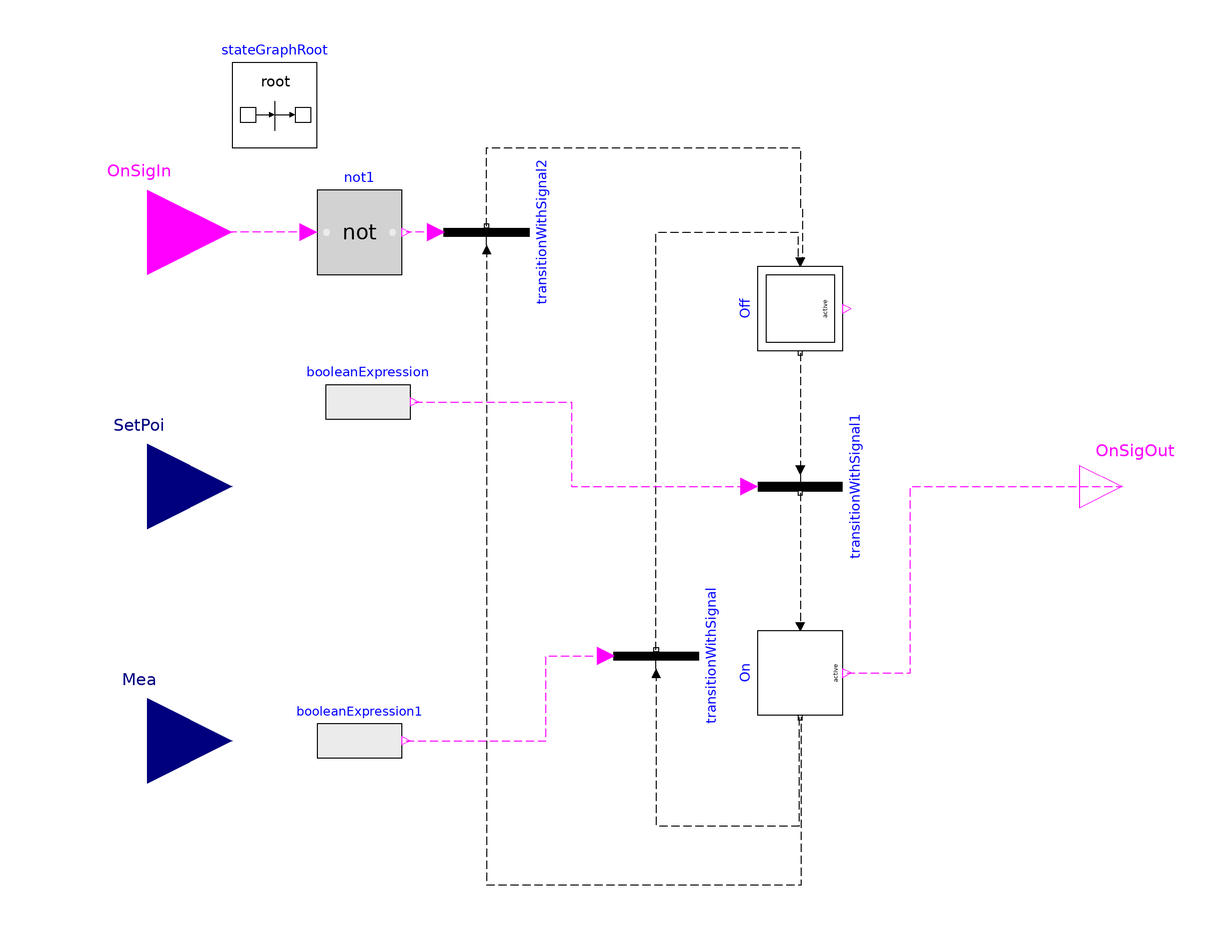

This picture is the connection diagram that the Modelica source below describes through its graphical annotations.

model OnOffSta
  parameter Modelica.Units.SI.Time minOffTim(min=0) = 0 "Minimum off time";
  parameter Modelica.Units.SI.Time minOnTim(min=0) = 0 "Minimum on time";
  parameter Real dT
      "Temperature control deadband";
  Modelica.Units.SI.Time OffTim(start=0);
  Modelica.Units.SI.Time OnTim(start=0);


  Modelica.StateGraph.StepWithSignal On(nOut=2, nIn=1)
                                        annotation (Placement(transformation(
        extent={{-10,10},{10,-10}},
        rotation=-90,
        origin={34,-44})));
  Modelica.StateGraph.InitialStepWithSignal Off(nIn=2, nOut=1)
                                                annotation (Placement(
        transformation(
        extent={{-10,10},{10,-10}},
        rotation=-90,
        origin={34,42})));
  Modelica.StateGraph.TransitionWithSignal transitionWithSignal(enableTimer=false)
    annotation (Placement(transformation(
        extent={{10,-10},{-10,10}},
        rotation=-90,
        origin={0,-40})));
  Modelica.StateGraph.TransitionWithSignal transitionWithSignal1 annotation (
      Placement(transformation(
        extent={{-10,-10},{10,10}},
        rotation=-90,
        origin={34,0})));
  Modelica.StateGraph.TransitionWithSignal transitionWithSignal2(enableTimer=false)
    annotation (Placement(transformation(
        extent={{10,-10},{-10,10}},
        rotation=-90,
        origin={-40,60})));
  Modelica.Blocks.Interfaces.BooleanOutput OnSigOut
    annotation (Placement(transformation(extent={{100,-10},{120,10}})));
  Modelica.Blocks.Interfaces.BooleanInput OnSigIn
    annotation (Placement(transformation(extent={{-140,40},{-100,80}})));
  Modelica.Blocks.Logical.Not not1
    annotation (Placement(transformation(extent={{-80,50},{-60,70}})));
  Modelica.Blocks.Interfaces.RealInput Mea "Connector of measurement input signal"
    annotation (Placement(transformation(extent={{-140,-80},{-100,-40}})));
  Modelica.Blocks.Interfaces.RealInput SetPoi
    "Connector of setpoint input signal"
    annotation (Placement(transformation(extent={{-140,-20},{-100,20}})));
  Modelica.Blocks.Sources.BooleanExpression booleanExpression(y=(Mea > SetPoi
         + dT) and (time - OffTim) > minOffTim and OnSigIn)
    annotation (Placement(transformation(extent={{-78,10},{-58,30}})));
  Modelica.Blocks.Sources.BooleanExpression booleanExpression1(y=(Mea < SetPoi -
        dT) and (time - OnTim) > minOnTim)
    annotation (Placement(transformation(extent={{-80,-70},{-60,-50}})));
  inner Modelica.StateGraph.StateGraphRoot stateGraphRoot
    annotation (Placement(transformation(extent={{-100,80},{-80,100}})));


equation
    when OnSigOut==false then
        OffTim = time;
    end when;
    when OnSigOut==true then
        OnTim = time;
    end when;
  connect(transitionWithSignal.inPort,On. outPort[1]) annotation (Line(
      points={{-6.66134e-016,-44},{-6.66134e-016,-80},{33.75,-80},{33.75,-54.5}},
      color={0,0,0},
      pattern=LinePattern.Dash));
  connect(transitionWithSignal.outPort,Off. inPort[1]) annotation (Line(
      points={{4.44089e-016,-38.5},{0,-38.5},{0,60},{33.5,60},{33.5,53}},
      color={0,0,0},
      pattern=LinePattern.Dash));
  connect(Off.outPort[1],transitionWithSignal1. inPort) annotation (Line(
      points={{34,31.5},{34,20},{34,4}},
      color={0,0,0},
      pattern=LinePattern.Dash));
  connect(transitionWithSignal1.outPort,On. inPort[1]) annotation (Line(
      points={{34,-1.5},{34,-12},{34,-33}},
      color={0,0,0},
      pattern=LinePattern.Dash));
  connect(On.active,OnSigOut)  annotation (Line(
      points={{45,-44},{45,-44},{60,-44},{60,0},{110,0}},
      color={255,0,255},
      pattern=LinePattern.Dash));
  connect(transitionWithSignal2.inPort,On. outPort[2]) annotation (Line(
      points={{-40,56},{-40,56},{-40,42},{-40,36},{-40,-94},{34.25,-94},{34.25,-54.5}},
      color={0,0,0},
      pattern=LinePattern.Dash));
  connect(transitionWithSignal2.outPort,Off. inPort[2]) annotation (Line(
      points={{-40,61.5},{-40,61.5},{-40,80},{34,80},{34,66},{34.5,66},{34.5,53}},
      color={0,0,0},
      pattern=LinePattern.Dash));
  connect(transitionWithSignal2.condition, not1.y) annotation (Line(
      points={{-52,60},{-56,60},{-59,60}},
      color={255,0,255},
      pattern=LinePattern.Dash));
  connect(not1.u, OnSigIn) annotation (Line(
      points={{-82,60},{-88,60},{-94,60},{-120,60}},
      color={255,0,255},
      pattern=LinePattern.Dash));
  connect(booleanExpression.y, transitionWithSignal1.condition) annotation (
      Line(points={{-57,20},{-20,20},{-20,0},{22,0}}, color={255,0,255},
      pattern=LinePattern.Dash));
  connect(booleanExpression1.y, transitionWithSignal.condition) annotation (
      Line(points={{-59,-60},{-26,-60},{-26,-40},{-12,-40}}, color={255,0,255},
      pattern=LinePattern.Dash));

  annotation (Icon(coordinateSystem(preserveAspectRatio=false), graphics={
          Rectangle(
          extent={{-100,100},{100,-100}},
          lineColor={0,127,255},
          lineThickness=0.5,
          fillColor={255,255,255},
          fillPattern=FillPattern.Solid), Text(
          extent={{-52,22},{52,-30}},
          lineColor={0,127,255},
          lineThickness=1,
          textString="ON")}), Diagram(coordinateSystem(preserveAspectRatio=false)));
end OnOffSta;